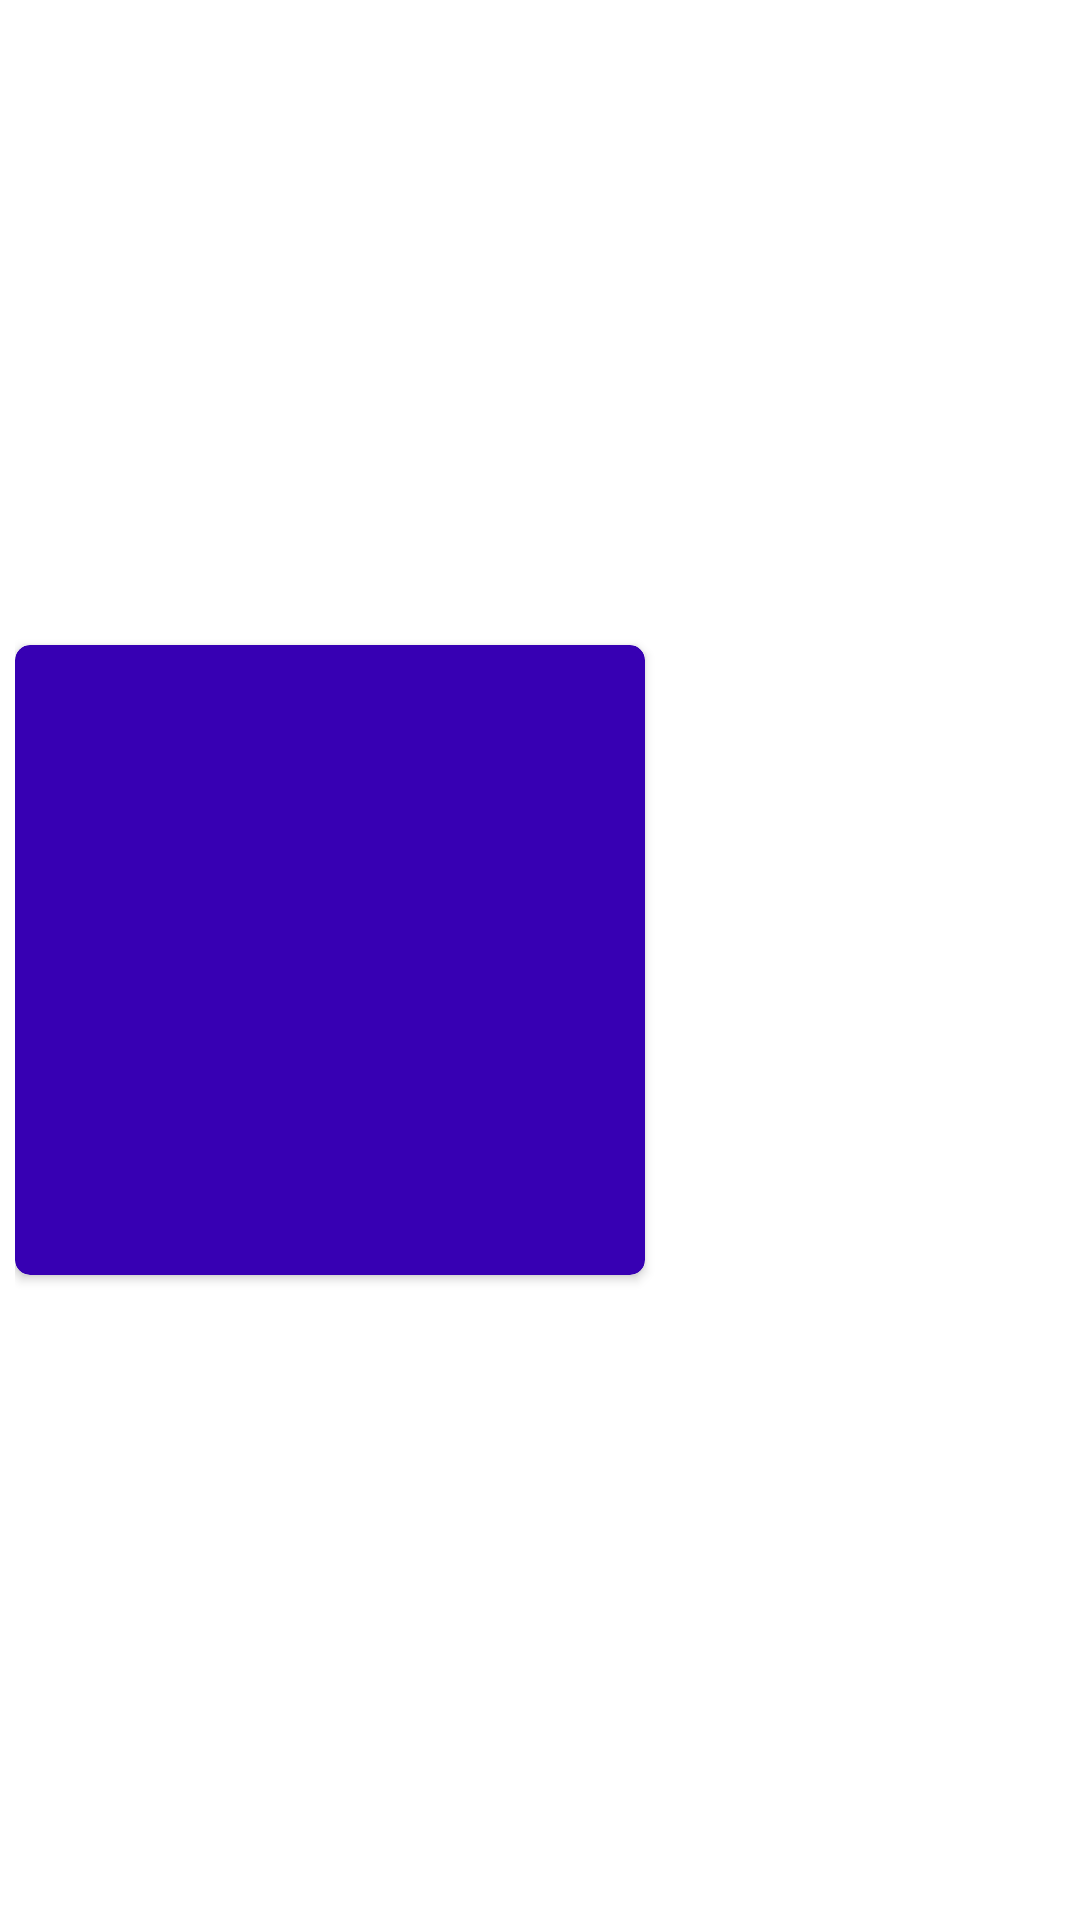

Write the Android layout XML for this screen, with the resource values it uses.
<!-- AndroidManifest.xml: application theme Theme.Unitfy -->
<!-- res/layout/classification_item.xml -->
<?xml version="1.0" encoding="utf-8"?>
<layout xmlns:android="http://schemas.android.com/apk/res/android"
    xmlns:card_view="http://schemas.android.com/apk/res-auto"
    xmlns:tools="http://schemas.android.com/tools">

    <data>

        <variable
            name="classificationUnit"
            type="com.rebirth.unitfy.viewmodel.ClassificationItemViewModel" />
    </data>

    <androidx.appcompat.widget.LinearLayoutCompat
        android:layout_width="wrap_content"
        android:layout_height="wrap_content"
        android:padding="5dp">

        <androidx.cardview.widget.CardView
            android:id="@+id/card_view"
            android:layout_width="210dp"
            android:layout_height="210dp"
            android:layout_gravity="center"
            android:onClick="@{classificationUnit::goToDestinyById}"
            card_view:cardBackgroundColor="?attr/colorPrimaryVariant"
            card_view:cardCornerRadius="5dp">

            <androidx.appcompat.widget.AppCompatTextView
                android:layout_width="match_parent"
                android:layout_height="match_parent"
                android:gravity="center"
                android:text="@{classificationUnit.payload.name}"
                android:textColor="?attr/colorOnPrimary"
                android:textSize="26sp"
                tools:text="LOREM IPSUM DOLOR" />

        </androidx.cardview.widget.CardView>

    </androidx.appcompat.widget.LinearLayoutCompat>
</layout>
<!-- resources referenced by this layout -->
<resources>
  <style name="Theme.Unitfy" parent="Theme.MaterialComponents.DayNight.DarkActionBar">
          
          <item name="colorPrimary">@color/purple_500</item>
          <item name="colorPrimaryVariant">@color/purple_700</item>
          <item name="colorOnPrimary">@color/white</item>
          
          <item name="colorSecondary">@color/teal_200</item>
          <item name="colorSecondaryVariant">@color/teal_700</item>
          <item name="colorOnSecondary">@color/black</item>
          
          <item name="android:statusBarColor">?attr/colorPrimaryVariant</item>
          
          <item name="windowNoTitle">true</item>
          <item name="windowActionBar">false</item>
          <item name="backgroundColor">#ffffffff</item>
      </style>
  <!-- not gathered from this repository: default colours our renderer supplied (Android Studio template values) -->
  <color name="purple_500">#FF6200EE</color>
  <color name="purple_700">#FF3700B3</color>
  <color name="teal_200">#FF03DAC5</color>
  <color name="teal_700">#FF018786</color>
  <color name="black">#FF000000</color>
  <color name="white">#FFFFFFFF</color>
</resources>
